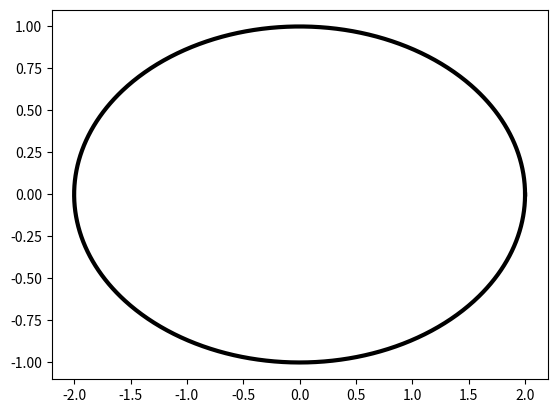

Reproduce this figure in Python.
import numpy
import matplotlib.pyplot as plt

T = numpy.linspace(0, 2 * numpy.pi, 1024)

# 타원을 실제 종횡비로 그린다
plt.plot(2. * numpy.cos(T), numpy.sin(T), c='k', lw=3.)

#plt.gca().set_aspect('equal') # plt.axes().set_aspect('equal')

plt.show()
